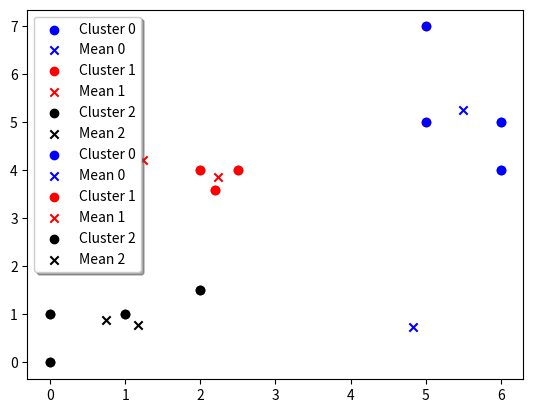

This chart was generated by the following Python code:
import random
from scipy.spatial import distance
from mpl_toolkits.mplot3d import Axes3D
import matplotlib.pyplot as plt

class KMeans():

    colors = ['blue', 'red', 'black', 'green', 'yellow' , 'cyan', 'orange', 'purple']
    def __init__(self, data, numMeans = 2):
        self.data = data
        self.numMeans = numMeans
        self.ranges = []
        for x in range(len(data[0])):
            vals = [y[x] for y in data]
            self.ranges.append([min(vals),max(vals)])

        self.means = [] 
        for x in range(numMeans):
            vals = []
            for y in range(len(self.ranges)):
                vals.append(random.randrange(self.ranges[y][0], self.ranges[y][1]))
                vals[y] -= random.random() * 2
                if vals[y] < self.ranges[y][0]:
                    vals[y] = abs(vals[y]) 
                vals[y] = round(vals[y], 3)            
            self.means.append(vals)

        self.splitData = []        
        for x in range(len(data[0])):
            self.splitData.append([y[x] for y in self.data + self.means])

    def displayData(self, nearest= None):
        if nearest == None:
            nearest = self.calcNearest()
        for cluster in nearest:

            parameters = [[] for i in range(len(self.ranges))]
            for param in range(len(self.ranges)):
                for point in cluster:
                    parameters[param].append(point[param])
                #parameters[param].append(self.means[nearest.index(cluster)][param])
            try:
                clusterColor = KMeans.colors[nearest.index(cluster)]
            except:
                clusterColor = KMeans.randomColor()

            plt.scatter(parameters[0], parameters[1], color= clusterColor, label= "Cluster %d" % nearest.index(cluster))
            plt.scatter(self.means[nearest.index(cluster)][0], self.means[nearest.index(cluster)][1], color= clusterColor, marker= "x", label= "Mean %d" % nearest.index(cluster))
        plt.legend(loc='upper left', shadow=True)
        plt.show()

    def randomColor():
        return [random.random(), random.random(), random.random()]

    def calcNearest(self):
        nearest = [[] for x in self.means]
        for point in self.data:
            distances = []
            for centroid in self.means:
                distances.append(distance.euclidean(centroid, point))
            minDistance = min(distances)
            nearest[distances.index(minDistance)].append(point)
            
        return nearest

    def predict(self, testData):
        if isinstance(testData[0], list):
            predictions = []
            for point in testData:
                predictions.append(self.predictDataPoint(point))
            return predictions
        else:
            return self.predictDataPoint(testData)
            

    def predictDataPoint(self, point):
        distances = []
        for mean in self.means:
            distances.append(distance.euclidean(mean, point))

        clusterIndex = distances.index(min(distances))
        return 'Cluster: %d' % clusterIndex

    def fit(self):
        nearest = self.calcNearest()
        self.displayData(nearest)
        self.change = False
        while True:
            self.change = False
            averages = [[] for i in range(len(nearest))]
            for num, cluster in enumerate(nearest):
                for param in range(len(self.ranges)):
                    total = [point[param] for point in cluster]
                    #print(total)
                    try:
                        average = sum(total) / len(total)
                    except:
                        print(self.ranges)
                        average = random.randrange(self.ranges[param][0], self.ranges[param][1])
                        average -= random.random()
                    #print(average)
                    averages[num].append(average)

            for i in range(len(self.means)):
                if self.means[i] != averages[i]:
                    self.change = True
                    self.means[i][0] = averages[i][0] + 0
                    self.means[i][1] = averages[i][1] + 0
            #input('>>')
            nearest = self.calcNearest()
            #self.displayData(nearest)
            if not self.change:
                return

if __name__ == "__main__":
    fakeData = [[5,5],[0,1],[5,7],[6,5],[6,4], [0,0], [1,1], [2,1.5], [2,4], [2.5,4], [2.2,3.6]]
    means = KMeans(fakeData, 3)
    means.fit()
    means.displayData()
    print(means.predict([0,0]))
